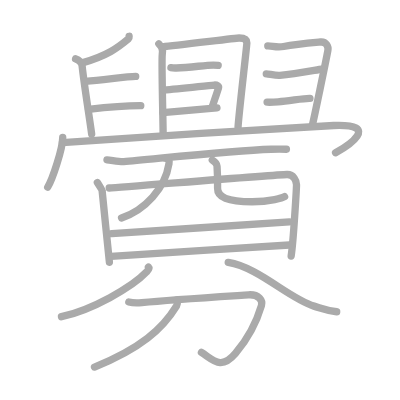
t = 0.00 s
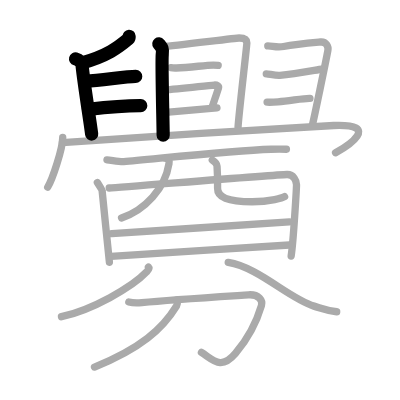
t = 5.00 s
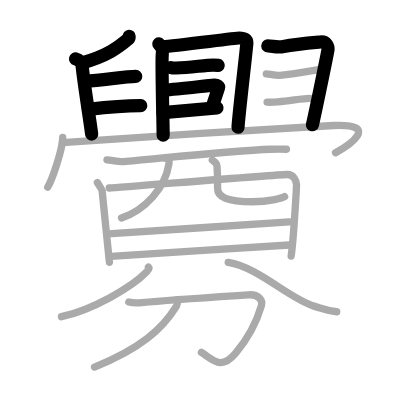
t = 10.00 s
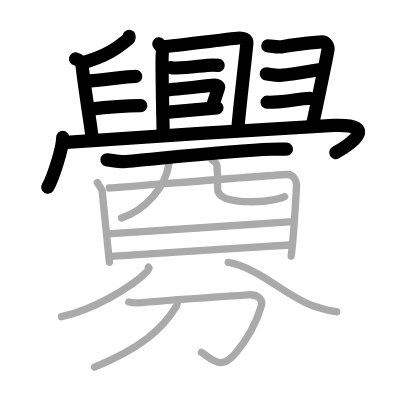
t = 15.00 s
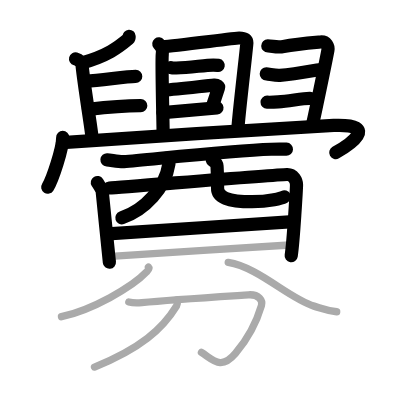
t = 20.00 s
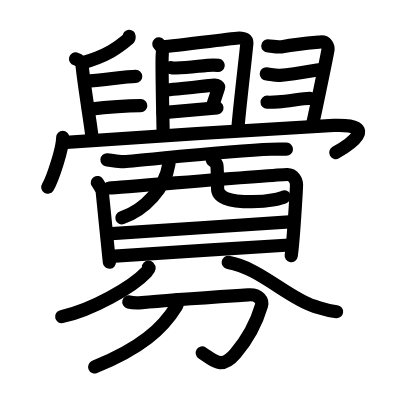
t = 25.00 s

The animated SVG that drew these frames (rendered in a browser with its animation timeline set to each time). Animation: 25 SMIL elements (animate=25); one cycle of 25.00 s.

<?xml version="1.0" standalone="no"?>
<!DOCTYPE svg PUBLIC "-//W3C//DTD SVG 1.1//EN"   "http://www.w3.org/Graphics/SVG/1.1/DTD/svg11.dtd">
<svg width="400px" height="400px"  version="1.1" xmlns="http://www.w3.org/2000/svg">
  <defs>
    <marker id="Triangle" viewBox="0 0 10 10" refX="0" refY="5" markerUnits="strokeWidth" markerWidth="3" style="stroke-opacity:0%;fill:#aaaaaa;" markerHeight="2" orient="auto">
      <path d="M 0 0 L 10 5 L 0 10 z" />
    </marker>
    
    <marker id="Arrow" viewBox="0 0 10 10" refX="5" refY="5" markerUnits="strokeWidth" markerWidth="1.8" style="stroke-opacity:0%;fill:#770000;" markerHeight="2" orient="auto">
      <path d="M 0 4 L 6 4 L 4 1 L 10 5 L 4 9 L 6 6 L 0 6 z" />
        <circle cx="5" cy="5" r="5" />
      </marker>
    
    <marker id="TriangleRed" viewBox="0 0 10 10" refX="0" refY="5" markerUnits="strokeWidth" markerWidth="3" style="stroke-opacity:0%;fill:#CC0000;" markerHeight="2" orient="auto">
      <path d="M 0 0 L 10 5 L 0 10 z" />
    </marker>
    
    <marker id="ArrowRed" viewBox="0 0 10 10" refX="5" refY="5" markerUnits="strokeWidth" markerWidth="1.8" style="stroke-opacity:0%;fill:#CC0000;" markerHeight="2" orient="auto">
      <path d="M 0 4 L 6 4 L 4 1 L 10 5 L 4 9 L 6 6 L 0 6 z" />
        <circle cx="5" cy="5" r="5" />
      </marker>
    
  </defs>
  
  <path style="fill:#ffffff; fill-opacity:100%; fill-rule:evenodd; stroke-width:0;" d="M 0 0 L 400px 0 L 400px 400px L 0 400px L 0 0" />

  <g transform="scale(3.6697247706422 3.6697247706422)">
<path style="fill:none; fill-opacity:0%; fill-rule:evenodd; stroke:#aaaaaa; stroke-opacity:100%; stroke-width: 1.5pt; stroke-linejoin:round; stroke-linecap:round;" d="M35.18 9.89c0.01 0.17 0.06 0.5-0.16 0.69c-2.84 2.41-5.81 4.62-12.62 6.56"></path>
<path style="fill:none; fill-opacity:0%; fill-rule:evenodd; stroke:#aaaaaa; stroke-opacity:100%; stroke-width: 1.5pt; stroke-linejoin:round; stroke-linecap:round;" d="M20.59 16.04c1.07 0.27 1.71 1.22 1.77 1.78C23 23.75 24.25 31 24.98 36.53"></path>
<path style="fill:none; fill-opacity:0%; fill-rule:evenodd; stroke:#aaaaaa; stroke-opacity:100%; stroke-width: 1.5pt; stroke-linejoin:round; stroke-linecap:round;" d="M23.32 22.15c5.14-0.4 11.37-1.34 13.66-1.33"></path>
<path style="fill:none; fill-opacity:0%; fill-rule:evenodd; stroke:#aaaaaa; stroke-opacity:100%; stroke-width: 1.5pt; stroke-linejoin:round; stroke-linecap:round;" d="M24.12 29.79c4.65-0.54 11.44-1.02 14.24-1.01"></path>
<path style="fill:none; fill-opacity:0%; fill-rule:evenodd; stroke:#aaaaaa; stroke-opacity:100%; stroke-width: 1.5pt; stroke-linejoin:round; stroke-linecap:round;" d="M43.28 11.94c0.71 0.89 1.18 1.25 0.94 2.85c-0.24 1.6 0.24 19.37 0.24 22.05"></path>
<path style="fill:none; fill-opacity:0%; fill-rule:evenodd; stroke:#aaaaaa; stroke-opacity:100%; stroke-width: 1.5pt; stroke-linejoin:round; stroke-linecap:round;" d="M44.35 12.75c3.63-0.31 20.08-2.39 20.82-2.39c1.61 0 2.1 0.56 2.1 1.35s-2.4 21.18-2.4 22.98"></path>
<path style="fill:none; fill-opacity:0%; fill-rule:evenodd; stroke:#aaaaaa; stroke-opacity:100%; stroke-width: 1.5pt; stroke-linejoin:round; stroke-linecap:round;" d="M46.58 18.44c0.38 0.09 1.08 0.1 1.46 0.09c3.96-0.1 7.75-0.8 10.08-0.8c0.63 0 1.01 0.04 1.33 0.09"></path>
<path style="fill:none; fill-opacity:0%; fill-rule:evenodd; stroke:#aaaaaa; stroke-opacity:100%; stroke-width: 1.5pt; stroke-linejoin:round; stroke-linecap:round;" d="M44.64 24.55c4.36-0.3 11.54-1.2 13.74-1.37c0.81-0.06 1.29 0.37 1.17 0.74c-0.48 1.53-1.04 3.14-1.74 5.26"></path>
<path style="fill:none; fill-opacity:0%; fill-rule:evenodd; stroke:#aaaaaa; stroke-opacity:100%; stroke-width: 1.5pt; stroke-linejoin:round; stroke-linecap:round;" d="M44.4 30.71c2.59-0.2 11.16-1.03 14.72-1.33"></path>
<path style="fill:none; fill-opacity:0%; fill-rule:evenodd; stroke:#aaaaaa; stroke-opacity:100%; stroke-width: 1.5pt; stroke-linejoin:round; stroke-linecap:round;" d="M72.97 12.51c1.28-0.01 2.44 0.53 4.31 0.16c3.47-0.67 9.45-1.16 10.04-1.22c1.63-0.15 2.21 1.3 2.03 2.28c-0.6 3.26-3.74 18.34-4.23 20.35"></path>
<path style="fill:none; fill-opacity:0%; fill-rule:evenodd; stroke:#aaaaaa; stroke-opacity:100%; stroke-width: 1.5pt; stroke-linejoin:round; stroke-linecap:round;" d="M72.56 20.14c0.77 0.02 2.41 0.47 3.71 0.39c4.44-0.3 10.37-1.57 11.36-1.66"></path>
<path style="fill:none; fill-opacity:0%; fill-rule:evenodd; stroke:#aaaaaa; stroke-opacity:100%; stroke-width: 1.5pt; stroke-linejoin:round; stroke-linecap:round;" d="M72.78 27.85c0.76 0.02 2.11-0.02 2.99-0.09c3.38-0.27 6.82-0.99 8.69-0.95"></path>
<path style="fill:none; fill-opacity:0%; fill-rule:evenodd; stroke:#aaaaaa; stroke-opacity:100%; stroke-width: 1.5pt; stroke-linejoin:round; stroke-linecap:round;" d="M17.09 37.46c0 3.06-2.81 11.5-4.09 13.54"></path>
<path style="fill:none; fill-opacity:0%; fill-rule:evenodd; stroke:#aaaaaa; stroke-opacity:100%; stroke-width: 1.5pt; stroke-linejoin:round; stroke-linecap:round;" d="M17 38.87c10.34-0.84 65.53-4.36 73.93-4.68c13.12-0.5 3.78 5.61 0.51 7.42"></path>
<path style="fill:none; fill-opacity:0%; fill-rule:evenodd; stroke:#aaaaaa; stroke-opacity:100%; stroke-width: 1.5pt; stroke-linejoin:round; stroke-linecap:round;" d="M29.15 43.56c1.2 0.09 3.4 0.57 4.58 0.48c7.02-0.54 28.78-2.99 40.14-3.37c1.99-0.07 3.19-0.04 4.18-0.01"></path>
<path style="fill:none; fill-opacity:0%; fill-rule:evenodd; stroke:#aaaaaa; stroke-opacity:100%; stroke-width: 1.5pt; stroke-linejoin:round; stroke-linecap:round;" d="M26.53 49.74c0.47 0.76 1.31 1.96 1.31 2.35c0 0.39 1.97 19.17 1.97 19.37"></path>
<path style="fill:none; fill-opacity:0%; fill-rule:evenodd; stroke:#aaaaaa; stroke-opacity:100%; stroke-width: 1.5pt; stroke-linejoin:round; stroke-linecap:round;" d="M29.76 51.23c3.91-0.22 44.89-3.59 48.46-3.68c1.78-0.05 2.58 1.72 2.58 2.79c0 0.6-0.8 15.17-1.46 19.42"></path>
<path style="fill:none; fill-opacity:0%; fill-rule:evenodd; stroke:#aaaaaa; stroke-opacity:100%; stroke-width: 1.5pt; stroke-linejoin:round; stroke-linecap:round;" d="M45.14 43.13c1.28 0.4 0.96 1.04 0.87 1.65c-1 6.47-6.5 12.47-12.89 14.61"></path>
<path style="fill:none; fill-opacity:0%; fill-rule:evenodd; stroke:#aaaaaa; stroke-opacity:100%; stroke-width: 1.5pt; stroke-linejoin:round; stroke-linecap:round;" d="M57.85 43.61c0.7 0.43 1.25 0.95 1.29 1.66c0.14 2.25 0.21 3.22 0.15 6.02c-0.05 2.43 2.71 3.68 9.41 3.68c5.05 0 8.38-1.08 8.85-1.38"></path>
<path style="fill:none; fill-opacity:0%; fill-rule:evenodd; stroke:#aaaaaa; stroke-opacity:100%; stroke-width: 1.5pt; stroke-linejoin:round; stroke-linecap:round;" d="M30.47 63.68c5.29-0.24 42.42-2.93 48.39-3.2"></path>
<path style="fill:none; fill-opacity:0%; fill-rule:evenodd; stroke:#aaaaaa; stroke-opacity:100%; stroke-width: 1.5pt; stroke-linejoin:round; stroke-linecap:round;" d="M30.24 69.88c10.77-0.69 35.21-2.33 48.62-3.11"></path>
<path style="fill:none; fill-opacity:0%; fill-rule:evenodd; stroke:#aaaaaa; stroke-opacity:100%; stroke-width: 1.5pt; stroke-linejoin:round; stroke-linecap:round;" d="M40.45 72.79c0.4 0.41-0.09 0.86-0.56 1.36c-3.91 4.15-14.93 10.38-23.14 12.15"></path>
<path style="fill:none; fill-opacity:0%; fill-rule:evenodd; stroke:#aaaaaa; stroke-opacity:100%; stroke-width: 1.5pt; stroke-linejoin:round; stroke-linecap:round;" d="M62.19 71.5c8.25 1.33 16.5 9.79 23.37 11.92c2.66 0.82 3.61 1.26 6.19 1.53"></path>
<path style="fill:none; fill-opacity:0%; fill-rule:evenodd; stroke:#aaaaaa; stroke-opacity:100%; stroke-width: 1.5pt; stroke-linejoin:round; stroke-linecap:round;" d="M35.1 82.29c1.13 0.29 2.56 0.26 3.55 0.16c8.08-0.8 24.56-1.81 29.05-2.11c2.91-0.19 3.93 1.62 3.55 2.92c-1.25 4.25-3.49 8.8-7.09 13.06c-3.94 4.66-6.03 1.73-9.27-0.29"></path>
<path style="fill:none; fill-opacity:0%; fill-rule:evenodd; stroke:#aaaaaa; stroke-opacity:100%; stroke-width: 1.5pt; stroke-linejoin:round; stroke-linecap:round;" d="M48.26 81.69c0.06 0.41 0.21 1.07-0.13 1.64c-3.84 6.31-9.8 11.57-22.38 16.69"></path>

<path style="fill:none; fill-opacity:0%; fill-rule:evenodd; stroke:#000000; stroke-opacity:100%; stroke-width: 2.7pt; stroke-linejoin:round; stroke-linecap:round;" d="M35.18 9.89c0.01 0.17 0.06 0.5-0.16 0.69c-2.84 2.41-5.81 4.62-12.62 6.56" pathLength="100" stroke-dashoffset="100" stroke-dasharray="100 105"><animate id="dashAnim1" attributeName="stroke-dashoffset" from="100" to="0" dur="1s" calcMode="linear" fill="freeze"/></path>
<path style="fill:none; fill-opacity:0%; fill-rule:evenodd; stroke:#000000; stroke-opacity:100%; stroke-width: 2.7pt; stroke-linejoin:round; stroke-linecap:round;" d="M20.59 16.04c1.07 0.27 1.71 1.22 1.77 1.78C23 23.75 24.25 31 24.98 36.53" pathLength="100" stroke-dashoffset="100" stroke-dasharray="100 105"><animate id="dashAnim2" attributeName="stroke-dashoffset" from="100" to="0" dur="1s" calcMode="linear" begin="dashAnim1.end" fill="freeze"/></path>
<path style="fill:none; fill-opacity:0%; fill-rule:evenodd; stroke:#000000; stroke-opacity:100%; stroke-width: 2.7pt; stroke-linejoin:round; stroke-linecap:round;" d="M23.32 22.15c5.14-0.4 11.37-1.34 13.66-1.33" pathLength="100" stroke-dashoffset="100" stroke-dasharray="100 105"><animate id="dashAnim3" attributeName="stroke-dashoffset" from="100" to="0" dur="1s" calcMode="linear" begin="dashAnim2.end" fill="freeze"/></path>
<path style="fill:none; fill-opacity:0%; fill-rule:evenodd; stroke:#000000; stroke-opacity:100%; stroke-width: 2.7pt; stroke-linejoin:round; stroke-linecap:round;" d="M24.12 29.79c4.65-0.54 11.44-1.02 14.24-1.01" pathLength="100" stroke-dashoffset="100" stroke-dasharray="100 105"><animate id="dashAnim4" attributeName="stroke-dashoffset" from="100" to="0" dur="1s" calcMode="linear" begin="dashAnim3.end" fill="freeze"/></path>
<path style="fill:none; fill-opacity:0%; fill-rule:evenodd; stroke:#000000; stroke-opacity:100%; stroke-width: 2.7pt; stroke-linejoin:round; stroke-linecap:round;" d="M43.28 11.94c0.71 0.89 1.18 1.25 0.94 2.85c-0.24 1.6 0.24 19.37 0.24 22.05" pathLength="100" stroke-dashoffset="100" stroke-dasharray="100 105"><animate id="dashAnim5" attributeName="stroke-dashoffset" from="100" to="0" dur="1s" calcMode="linear" begin="dashAnim4.end" fill="freeze"/></path>
<path style="fill:none; fill-opacity:0%; fill-rule:evenodd; stroke:#000000; stroke-opacity:100%; stroke-width: 2.7pt; stroke-linejoin:round; stroke-linecap:round;" d="M44.35 12.75c3.63-0.31 20.08-2.39 20.82-2.39c1.61 0 2.1 0.56 2.1 1.35s-2.4 21.18-2.4 22.98" pathLength="100" stroke-dashoffset="100" stroke-dasharray="100 105"><animate id="dashAnim6" attributeName="stroke-dashoffset" from="100" to="0" dur="1s" calcMode="linear" begin="dashAnim5.end" fill="freeze"/></path>
<path style="fill:none; fill-opacity:0%; fill-rule:evenodd; stroke:#000000; stroke-opacity:100%; stroke-width: 2.7pt; stroke-linejoin:round; stroke-linecap:round;" d="M46.58 18.44c0.38 0.09 1.08 0.1 1.46 0.09c3.96-0.1 7.75-0.8 10.08-0.8c0.63 0 1.01 0.04 1.33 0.09" pathLength="100" stroke-dashoffset="100" stroke-dasharray="100 105"><animate id="dashAnim7" attributeName="stroke-dashoffset" from="100" to="0" dur="1s" calcMode="linear" begin="dashAnim6.end" fill="freeze"/></path>
<path style="fill:none; fill-opacity:0%; fill-rule:evenodd; stroke:#000000; stroke-opacity:100%; stroke-width: 2.7pt; stroke-linejoin:round; stroke-linecap:round;" d="M44.64 24.55c4.36-0.3 11.54-1.2 13.74-1.37c0.81-0.06 1.29 0.37 1.17 0.74c-0.48 1.53-1.04 3.14-1.74 5.26" pathLength="100" stroke-dashoffset="100" stroke-dasharray="100 105"><animate id="dashAnim8" attributeName="stroke-dashoffset" from="100" to="0" dur="1s" calcMode="linear" begin="dashAnim7.end" fill="freeze"/></path>
<path style="fill:none; fill-opacity:0%; fill-rule:evenodd; stroke:#000000; stroke-opacity:100%; stroke-width: 2.7pt; stroke-linejoin:round; stroke-linecap:round;" d="M44.4 30.71c2.59-0.2 11.16-1.03 14.72-1.33" pathLength="100" stroke-dashoffset="100" stroke-dasharray="100 105"><animate id="dashAnim9" attributeName="stroke-dashoffset" from="100" to="0" dur="1s" calcMode="linear" begin="dashAnim8.end" fill="freeze"/></path>
<path style="fill:none; fill-opacity:0%; fill-rule:evenodd; stroke:#000000; stroke-opacity:100%; stroke-width: 2.7pt; stroke-linejoin:round; stroke-linecap:round;" d="M72.97 12.51c1.28-0.01 2.44 0.53 4.31 0.16c3.47-0.67 9.45-1.16 10.04-1.22c1.63-0.15 2.21 1.3 2.03 2.28c-0.6 3.26-3.74 18.34-4.23 20.35" pathLength="100" stroke-dashoffset="100" stroke-dasharray="100 105"><animate id="dashAnim10" attributeName="stroke-dashoffset" from="100" to="0" dur="1s" calcMode="linear" begin="dashAnim9.end" fill="freeze"/></path>
<path style="fill:none; fill-opacity:0%; fill-rule:evenodd; stroke:#000000; stroke-opacity:100%; stroke-width: 2.7pt; stroke-linejoin:round; stroke-linecap:round;" d="M72.56 20.14c0.77 0.02 2.41 0.47 3.71 0.39c4.44-0.3 10.37-1.57 11.36-1.66" pathLength="100" stroke-dashoffset="100" stroke-dasharray="100 105"><animate id="dashAnim11" attributeName="stroke-dashoffset" from="100" to="0" dur="1s" calcMode="linear" begin="dashAnim10.end" fill="freeze"/></path>
<path style="fill:none; fill-opacity:0%; fill-rule:evenodd; stroke:#000000; stroke-opacity:100%; stroke-width: 2.7pt; stroke-linejoin:round; stroke-linecap:round;" d="M72.78 27.85c0.76 0.02 2.11-0.02 2.99-0.09c3.38-0.27 6.82-0.99 8.69-0.95" pathLength="100" stroke-dashoffset="100" stroke-dasharray="100 105"><animate id="dashAnim12" attributeName="stroke-dashoffset" from="100" to="0" dur="1s" calcMode="linear" begin="dashAnim11.end" fill="freeze"/></path>
<path style="fill:none; fill-opacity:0%; fill-rule:evenodd; stroke:#000000; stroke-opacity:100%; stroke-width: 2.7pt; stroke-linejoin:round; stroke-linecap:round;" d="M17.09 37.46c0 3.06-2.81 11.5-4.09 13.54" pathLength="100" stroke-dashoffset="100" stroke-dasharray="100 105"><animate id="dashAnim13" attributeName="stroke-dashoffset" from="100" to="0" dur="1s" calcMode="linear" begin="dashAnim12.end" fill="freeze"/></path>
<path style="fill:none; fill-opacity:0%; fill-rule:evenodd; stroke:#000000; stroke-opacity:100%; stroke-width: 2.7pt; stroke-linejoin:round; stroke-linecap:round;" d="M17 38.87c10.34-0.84 65.53-4.36 73.93-4.68c13.12-0.5 3.78 5.61 0.51 7.42" pathLength="100" stroke-dashoffset="100" stroke-dasharray="100 105"><animate id="dashAnim14" attributeName="stroke-dashoffset" from="100" to="0" dur="1s" calcMode="linear" begin="dashAnim13.end" fill="freeze"/></path>
<path style="fill:none; fill-opacity:0%; fill-rule:evenodd; stroke:#000000; stroke-opacity:100%; stroke-width: 2.7pt; stroke-linejoin:round; stroke-linecap:round;" d="M29.15 43.56c1.2 0.09 3.4 0.57 4.58 0.48c7.02-0.54 28.78-2.99 40.14-3.37c1.99-0.07 3.19-0.04 4.18-0.01" pathLength="100" stroke-dashoffset="100" stroke-dasharray="100 105"><animate id="dashAnim15" attributeName="stroke-dashoffset" from="100" to="0" dur="1s" calcMode="linear" begin="dashAnim14.end" fill="freeze"/></path>
<path style="fill:none; fill-opacity:0%; fill-rule:evenodd; stroke:#000000; stroke-opacity:100%; stroke-width: 2.7pt; stroke-linejoin:round; stroke-linecap:round;" d="M26.53 49.74c0.47 0.76 1.31 1.96 1.31 2.35c0 0.39 1.97 19.17 1.97 19.37" pathLength="100" stroke-dashoffset="100" stroke-dasharray="100 105"><animate id="dashAnim16" attributeName="stroke-dashoffset" from="100" to="0" dur="1s" calcMode="linear" begin="dashAnim15.end" fill="freeze"/></path>
<path style="fill:none; fill-opacity:0%; fill-rule:evenodd; stroke:#000000; stroke-opacity:100%; stroke-width: 2.7pt; stroke-linejoin:round; stroke-linecap:round;" d="M29.76 51.23c3.91-0.22 44.89-3.59 48.46-3.68c1.78-0.05 2.58 1.72 2.58 2.79c0 0.6-0.8 15.17-1.46 19.42" pathLength="100" stroke-dashoffset="100" stroke-dasharray="100 105"><animate id="dashAnim17" attributeName="stroke-dashoffset" from="100" to="0" dur="1s" calcMode="linear" begin="dashAnim16.end" fill="freeze"/></path>
<path style="fill:none; fill-opacity:0%; fill-rule:evenodd; stroke:#000000; stroke-opacity:100%; stroke-width: 2.7pt; stroke-linejoin:round; stroke-linecap:round;" d="M45.14 43.13c1.28 0.4 0.96 1.04 0.87 1.65c-1 6.47-6.5 12.47-12.89 14.61" pathLength="100" stroke-dashoffset="100" stroke-dasharray="100 105"><animate id="dashAnim18" attributeName="stroke-dashoffset" from="100" to="0" dur="1s" calcMode="linear" begin="dashAnim17.end" fill="freeze"/></path>
<path style="fill:none; fill-opacity:0%; fill-rule:evenodd; stroke:#000000; stroke-opacity:100%; stroke-width: 2.7pt; stroke-linejoin:round; stroke-linecap:round;" d="M57.85 43.61c0.7 0.43 1.25 0.95 1.29 1.66c0.14 2.25 0.21 3.22 0.15 6.02c-0.05 2.43 2.71 3.68 9.41 3.68c5.05 0 8.38-1.08 8.85-1.38" pathLength="100" stroke-dashoffset="100" stroke-dasharray="100 105"><animate id="dashAnim19" attributeName="stroke-dashoffset" from="100" to="0" dur="1s" calcMode="linear" begin="dashAnim18.end" fill="freeze"/></path>
<path style="fill:none; fill-opacity:0%; fill-rule:evenodd; stroke:#000000; stroke-opacity:100%; stroke-width: 2.7pt; stroke-linejoin:round; stroke-linecap:round;" d="M30.47 63.68c5.29-0.24 42.42-2.93 48.39-3.2" pathLength="100" stroke-dashoffset="100" stroke-dasharray="100 105"><animate id="dashAnim20" attributeName="stroke-dashoffset" from="100" to="0" dur="1s" calcMode="linear" begin="dashAnim19.end" fill="freeze"/></path>
<path style="fill:none; fill-opacity:0%; fill-rule:evenodd; stroke:#000000; stroke-opacity:100%; stroke-width: 2.7pt; stroke-linejoin:round; stroke-linecap:round;" d="M30.24 69.88c10.77-0.69 35.21-2.33 48.62-3.11" pathLength="100" stroke-dashoffset="100" stroke-dasharray="100 105"><animate id="dashAnim21" attributeName="stroke-dashoffset" from="100" to="0" dur="1s" calcMode="linear" begin="dashAnim20.end" fill="freeze"/></path>
<path style="fill:none; fill-opacity:0%; fill-rule:evenodd; stroke:#000000; stroke-opacity:100%; stroke-width: 2.7pt; stroke-linejoin:round; stroke-linecap:round;" d="M40.45 72.79c0.4 0.41-0.09 0.86-0.56 1.36c-3.91 4.15-14.93 10.38-23.14 12.15" pathLength="100" stroke-dashoffset="100" stroke-dasharray="100 105"><animate id="dashAnim22" attributeName="stroke-dashoffset" from="100" to="0" dur="1s" calcMode="linear" begin="dashAnim21.end" fill="freeze"/></path>
<path style="fill:none; fill-opacity:0%; fill-rule:evenodd; stroke:#000000; stroke-opacity:100%; stroke-width: 2.7pt; stroke-linejoin:round; stroke-linecap:round;" d="M62.19 71.5c8.25 1.33 16.5 9.79 23.37 11.92c2.66 0.82 3.61 1.26 6.19 1.53" pathLength="100" stroke-dashoffset="100" stroke-dasharray="100 105"><animate id="dashAnim23" attributeName="stroke-dashoffset" from="100" to="0" dur="1s" calcMode="linear" begin="dashAnim22.end" fill="freeze"/></path>
<path style="fill:none; fill-opacity:0%; fill-rule:evenodd; stroke:#000000; stroke-opacity:100%; stroke-width: 2.7pt; stroke-linejoin:round; stroke-linecap:round;" d="M35.1 82.29c1.13 0.29 2.56 0.26 3.55 0.16c8.08-0.8 24.56-1.81 29.05-2.11c2.91-0.19 3.93 1.62 3.55 2.92c-1.25 4.25-3.49 8.8-7.09 13.06c-3.94 4.66-6.03 1.73-9.27-0.29" pathLength="100" stroke-dashoffset="100" stroke-dasharray="100 105"><animate id="dashAnim24" attributeName="stroke-dashoffset" from="100" to="0" dur="1s" calcMode="linear" begin="dashAnim23.end" fill="freeze"/></path>
<path style="fill:none; fill-opacity:0%; fill-rule:evenodd; stroke:#000000; stroke-opacity:100%; stroke-width: 2.7pt; stroke-linejoin:round; stroke-linecap:round;" d="M48.26 81.69c0.06 0.41 0.21 1.07-0.13 1.64c-3.84 6.31-9.8 11.57-22.38 16.69" pathLength="100" stroke-dashoffset="100" stroke-dasharray="100 105"><animate id="dashAnim25" attributeName="stroke-dashoffset" from="100" to="0" dur="1s" calcMode="linear" begin="dashAnim24.end" fill="freeze"/></path>

</g>

</svg>  
          
